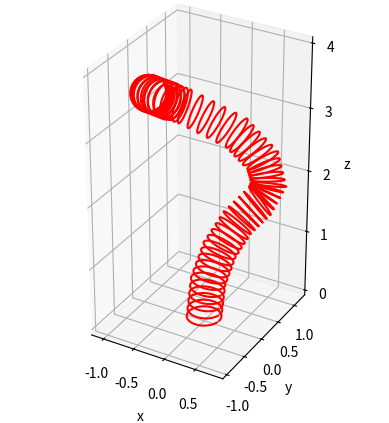

Python code for this plot:
# -*- coding: utf-8 -*-
"""
Created on Tue Apr 11 15:47:46 2023

[redacted]
"""
"""
This code aim to demonstrate the capability of creating
a 2D spline of defined length using Pythagorean Hodograph curves
"""
import numpy as np
import matplotlib.pyplot as plt
from scipy.optimize import fsolve
from scipy.spatial.transform import Rotation as Rot

#First equation to solve to find satisfying PH curves
def PHA(x,a,c,k):
    F=np.sqrt(a**2-x**2)-np.sqrt(3)*x-2*c-k*(x+np.sqrt(3)*np.sqrt(a**2-x**2))
    return F

#Second equation to solve to find satisfying PH curves
def PHB(x,a,c,k):
    F=np.sqrt(a**2-x**2)+np.sqrt(3)*x+2*c-k*(x-np.sqrt(3)*np.sqrt(a**2-x**2))
    return F

#solving of the first equation 1 or 2 solutions exists
def PHsolveA(a,b,c,t):
    t1=np.real(t)
    t2=np.imag(t)
    if t2==0:
        X=-np.sqrt(3*a)/2
    else:
        k=(b*t1)/(a*t2)
        args=(a,c,k)
        x1=fsolve(PHA,-a*0.99,args)
        x2=fsolve(PHA,a*0.99,args)
        if np.abs(x1-x2)/a <0.0001:
            X=x1
        else:
        
            X=np.array([x1[0],x2[0]])
    return X
    
#solving of the second equation at most 1 solution exists
def PHsolveB(a,b,c,t):
    t1=np.real(t)
    t2=np.imag(t)
    if t2==0:
        X=np.sqrt(3*a)/2
    else:
        k=(b*t1)/(a*t2)
        args=(a,c,k)
        X=fsolve(PHA,0,args)          
    return X

#exact solution of the first equation (same will be done for second equation)
def PHFindA(a,b,c,t):
    t1=np.real(t)
    t2=np.imag(t)
    if t2==0:
        X=-np.sqrt(3*a)/2
    else:
        k=(b*t1)/(a*t2)
        '''
        A=1/(8*(k**2+1))
        B1=(c**2)*(4*k+4*np.sqrt(3))**2
        B2=-4*(4*k**2+4)*((a**2)*(-3*k**2+2*np.sqrt(3)*k-1)+4*c**2)
        C=-c*k-4*np.sqrt(3)*c
        x1=A*(-np.sqrt(B1+B2)+C)
        x2=A*(np.sqrt(B1+B2)+C)
        '''
        A=4*(1+k**2)
        B=4*c*(k+np.sqrt(3))
        C=4*c**2-(a-a*np.sqrt(3)*k)**2
        
        x1=(-B+np.sqrt(B**2-4*A*C))/(2*A)
        x2=(-B-np.sqrt(B**2-4*A*C))/(2*A)

        if x1==x2:
            X=x1
        else:
            X=np.array([x1,x2])
        for i in range(X.size):
            if X[i]>a or X[i]<-a:
                X=np.delete(X,i)
                break
        for i in range(X.size):
            if X[i]>a or X[i]<-a:
                X=np.delete(X,i)
                break    
            
        return X

#function that return the desired spline and the bezier control point of it's derivative
def FixedLengthPH(p0,p1,L,t):

#Input
#p0 is the starting point of the desired spline
#p1 is th end point of the desired spline
#t represent the direction of the tangent at p1 (tangent at p1 is undefined as cubic PH curve do not have enough degree of freedom)
#L is the desired length of the curve
# /!\  L should not be shorter than |p1-p0|
    
    
    # coordinate change to canonical space
    c=np.abs(p1-p0)/2
    theta=np.angle(p1-p0)
    a=L/2
    b=np.sqrt(a**2-c**2)
    B=(p1+p0)/2
    Mult=np.cos(theta)-np.sin(theta)*1j

    p0c=(p0-B)*Mult
    p1c=(p1-B)*Mult
    tc=t*Mult
    
    #set up to compute upper semi-ellipse solutions
    if np.imag(tc)>0:
        flip=1
        tc=np.conjugate(tc)
    else:
        flip=0
        
    
    #Computation of the rectifying control polygon admiting desired length and tangent
    #XA=PHsolveA(a,b,c,tc)
    XA=PHFindA(a,b,c,tc)
    #XB=PHsolveB(a,b,c,tc)
    
    #X=np.append(XA,XB)
    X=XA
    Y=np.empty(X.size)
    Y=b*np.sqrt(1-(X**2/a**2))
    
    Pc=np.empty(X.size,dtype=complex)
    
    if flip==1:
        Pc=X+Y*1j
    else:
        Pc=X-Y*1j
    
    
    #Coordinate change to initial space
    Inv=np.cos(theta)+np.sin(theta)*1j
    P=Inv*Pc+B
               

    #hodograph Bezier control point calculation
    sqdeltp0=np.sqrt(P-p0)
    sqdeltp1=np.sqrt(p1-P)
    
    z0=(np.sqrt(2)/2)*(+(1+np.sqrt(3))*sqdeltp0+(1-np.sqrt(3))*sqdeltp1) 
    z0=np.append(z0,(np.sqrt(2)/2)*(+(1+np.sqrt(3))*sqdeltp0-(1-np.sqrt(3))*sqdeltp1)) 
    z1=(np.sqrt(2)/2)*(+(1-np.sqrt(3))*sqdeltp0+(1+np.sqrt(3))*sqdeltp1)
    z1=np.append(z1,(np.sqrt(2)/2)*(+(1-np.sqrt(3))*sqdeltp0-(1+np.sqrt(3))*sqdeltp1))
    #z0=np.append(z0,-z0)
    #z1=np.append(z1,-z1)
    #configuration filtering
    m=np.imag(z0**2/t)
    n=np.real(z0**2/t)
    Bad=[]
    
    for j in range(z0.size):
        if n[j]<0:
            Bad.append([j])
            
    m=np.delete(m,Bad)
    z0=np.delete(z0,Bad)
    z1=np.delete(z1,Bad)
    
    for j in range(z0.size):
        if m[j]**2==min(m**2):
            z0=z0[j]
            z1=z1[j]
            break
        
    #Curve computation
    temp=np.linspace(0,1,101,dtype=complex)
    #i=0 #for debuging
    #r0=p0+((-temp*z0[i]+temp*z1[i]+z0[i])**3-z0[i]**3)/(3*(z1[i]-z0[i]))
    t=(z0*(1-temp)+z1*temp)**2
    r0=p0+((-temp*z0+temp*z1+z0)**3-z0**3)/(3*(z1-z0))
    return z0,z1,r0,t  

def PH3D(p0,p1,t0,L):
    
    
    #Centering
    offset=-(p1+p0)/2
    pa0=p0+offset
    pa1=p1+offset
    
    #rotation to plane XY
    A=np.linalg.norm(np.cross(pa1,t0))
    n=np.cross(pa1,t0)/(A)
    alpha=np.arccos(np.dot(n,[0,0,1]))
    
    r=np.cross(n,np.array([0,0,1]))/np.linalg.norm(np.cross(n,np.array([0,0,1]))) 
    R=Rot.from_rotvec(alpha*r)
    Rinv=R.inv()
    pb0=R.apply(pa0)
    pb1=R.apply(pa1)
    tb0=R.apply(t0)
    
    #Formating for 2D function
    p02D=pb0[0]+pb0[1]*1j
    p12D=pb1[0]+pb1[1]*1j
    t02D=tb0[0]+tb0[1]*1j
    
    #2D calculation
    zb0,zb1,rb0,tb=FixedLengthPH(p02D, p12D, L, t02D)
    rb0=np.transpose(np.array([np.real(rb0),np.imag(rb0),np.zeros(rb0.size)]))
    zb0=np.array([np.real(zb0**2),np.imag(zb0**2),0])
    tb1=np.array([np.real(zb1**2),np.imag(zb1**2),0])
    tb=np.array([np.real(tb),np.imag(tb),np.zeros(tb.size)])
    rot=np.empty(101,dtype=rotation)
    t=np.empty([3,101])
    
    #rotation to initial reference
    r0=Rinv.apply(rb0)-offset
    z0=Rinv.apply(zb0)
    t1=Rinv.apply(tb1)
    
    #Rotation computation
    #axerot=np.cross(t0,t1)/np.linalg.norm(np.cross(t0,t1))
    rot[0]=Rot.identity()
    for i in range (101):
        t[:,i]=Rinv.apply(tb[:,i])
    for i in range(100):
        axerot=np.cross(t0,t[:,i])/np.linalg.norm(np.cross(t0,t[:,i]))
        alpha=np.arccos(np.dot(t0,t[:,i+1])/(np.linalg.norm(t0)*np.linalg.norm(t[:,i+1])))
        rotb=Rot.from_rotvec(alpha*axerot)
        rot[i+1]=rotb

    return(t1,r0,rot)
    
def MultiPH3D(p,L):
    n=p.size//3
    r=np.empty([101,3,n])
    q=np.empty([101,n],dtype=rotation)
    Q=np.empty([101,n],dtype=rotation)
    t=np.empty([3,n+1])
    t[:,0]=np.array([0,0,1])
    Q1=Rot.identity()
    tang=np.empty([3,101,n])
    for i in range(n-1):
        (t[:,i+1],r[:,:,i],q[:,i])=PH3D(p[:,i],p[:,i+1],t[:,i],L)
        
        
        for j in range(101):
            Q[j,i]=q[j,i]*Q1

        Q1=Q[100,i]
    return r,Q
rotation=np.dtype(Rot)

def SmoothConstruct(p,L,k,ray):
    Ex=np.array([1,0,0])
    Ey=np.array([0,1,0])
    Ez=np.array([0,0,1])
    n=(p.size//3)-1
    S=np.empty([3,101,n,k])
    rn=np.empty([3,k])
    (r,Q)=MultiPH3D(p,L)
    
    for i in range(k):
        rn[:,i]=ray*np.cos(np.pi*2*i/k)*Ex+ray*np.sin(np.pi*2*i/k)*Ey
        for j in range(n):
            for m in range(101):
                S[:,m,j,i]=r[m,:,j]+Q[m,j].apply(rn[:,i])
                
    
    return S

def SegmentedConstruct(p,L,k,ray,nb):
    Ex=np.array([1,0,0])
    Ey=np.array([0,1,0])
    Ez=np.array([0,0,1])
    n=(p.size//3)-1
    S=np.empty([3,101,n,k])
    rn=np.empty([3,k])
    (r,Q)=MultiPH3D(p,L)
    leng=100//nb
    print(leng)
    for i in range(k):
        rn[:,i]=ray*np.cos(np.pi*2*i/k)*Ex+ray*np.sin(np.pi*2*i/k)*Ey
        for j in range(n):
            for l in range(nb) :
                P1=Q[l*leng,j].apply(rn[:,i])+r[l*leng,:,j]
                P2=Q[(l+1)*leng,j].apply(rn[:,i])+r[(l+1)*leng,:,j]
                for m in range(leng+1):
                    S[:,l*leng+m,j,i]=(P1*(leng-m)/leng)+(P2*m/leng)
    
    return S

#Single segment interpolation
'''
L=2
p0=np.array([1,0,0])
p1=np.array([1.2,0.2,0.6])
t0=np.array([1,0.5,-1])

(t1,r0)=PH3D(p0,p1,t0,L)
tv=np.array([p0,p0+t0])
t1v=np.array([p1,p1+t1*L/np.linalg.norm(t1)])

color=['b','g','r','c','m','y','k']

ax = plt.axes(projection='3d')
ax.scatter(p0[0],p0[1],p0[2],color=color[0],label='Input points')
ax.scatter(p1[0],p1[1],p1[2],color=color[1])
ax.plot3D(tv[:,0],tv[:,1],tv[:,2],label='Input tangent')
ax.plot3D(r0[:,0],r0[:,1],r0[:,2],label='Solution')
ax.plot3D(t1v[:,0],t1v[:,1],t1v[:,2],label='output direction')
ax.set_xlabel('x')
ax.set_ylabel('y')
ax.set_zlabel('z')
ax.legend(loc='upper left')
ax.set_aspect('equal')
plt.show()
'''
#Multi-segment interpolation
'''
L=2
n=4
p=np.empty([3,n+1])
t=np.empty([3,n+1])
x=np.empty([3,n+1])
y=np.empty([3,n+1])
Ex=np.array([1,0,0])
Ey=np.array([0,1,0])
Ez=np.array([0,0,1])
x[:,0]=np.array([1,0,0])
y[:,0]=np.array([0,1,0])
t[:,0]=np.array([0,0,1])
p[:,0]=np.array([0,0,0])

p[:,1]=np.array([0.5,0.7,1.7])
p[:,2]=np.array([-0.6,0.5,3])
p[:,3]=np.array([0,-0.8,3.8])
p[:,4]=np.array([1,0.5,3.5])
tang=np.empty([3,101,n])
(r,Q)=MultiPH3D(p,L)


color=['b','g','r','c','m','y','k']
ax = plt.axes(projection='3d')
ax.set_aspect('equal')


for i in range(n):
    ax.plot3D(r[:,0,i],r[:,1,i],r[:,2,i])


    for j in range(10):
        Qx=Q[10*j,i].apply(Ex)
        Qy=Q[10*j,i].apply(Ey)
        Qz=Q[10*j,i].apply(Ez)
        #Qz=tang[:,10*j,i]
        Qxv=np.array([r[10*j,:,i],r[10*j,:,i]+Qx/3])
        Qyv=np.array([r[10*j,:,i],r[10*j,:,i]+Qy/3])
        Qzv=np.array([r[10*j,:,i],r[10*j,:,i]+Qz/3])
        ax.plot3D(Qxv[:,0],Qxv[:,1],Qxv[:,2],color=color[1])
        ax.plot3D(Qyv[:,0],Qyv[:,1],Qyv[:,2],color=color[2])
        ax.plot3D(Qzv[:,0],Qzv[:,1],Qzv[:,2],color=color[0])
    Q1=Q[100,i]


ax.set_xlabel('x')
ax.set_ylabel('y')
ax.set_zlabel('z')
ax.set_aspect('equal')

plt.show()
'''
#surface construction
ax = plt.axes(projection='3d')
L=2
n=3
k=30
ray=0.25
p=np.empty([3,n+1])
t=np.empty([3,n+1])
x=np.empty([3,n+1])
y=np.empty([3,n+1])
Ex=np.array([1,0,0])
Ey=np.array([0,1,0])
Ez=np.array([0,0,1])
x[:,0]=np.array([1,0,0])
y[:,0]=np.array([0,1,0])
t[:,0]=np.array([0,0,1])
p[:,0]=np.array([0,0,0])

p[:,1]=np.array([0.5,0.7,1.7])
p[:,2]=np.array([-0.6,0.5,3])
p[:,3]=np.array([0,-0.8,3.8])
#p[:,4]=np.array([1,0.5,3.5])
S1=SmoothConstruct(p, L, k, ray)
S2=SegmentedConstruct(p, L, k, ray,4)
'''   
for i in range(k):
    for j in range(n):
        #
        #ax.plot3D(S2[0,:,j,i],S2[1,:,j,i],S2[2,:,j,i],color='r',linestyle='-')
        
'''      
for j in range(n):
    for l in range(20):
        #ax.plot3D(S1[0,l*5,j,:],S1[1,l*5,j,:],S1[2,l*5,j,:],color='b',linestyle='-')
        ax.plot3D(S2[0,l*5,j,:],S2[1,l*5,j,:],S2[2,l*5,j,:],color='r',linestyle='-')

ax.set_xlabel('x')
ax.set_ylabel('y')
ax.set_zlabel('z')
ax.set_aspect('equal')
plt.show()       
